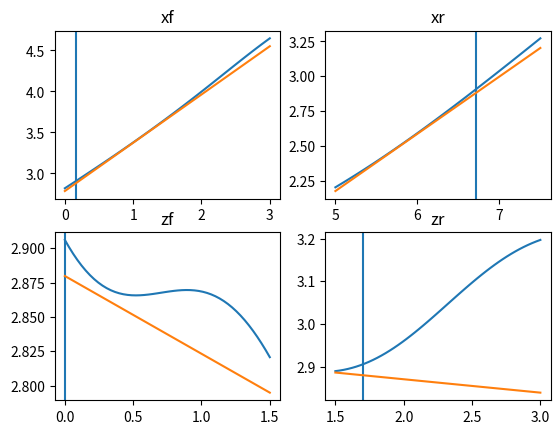
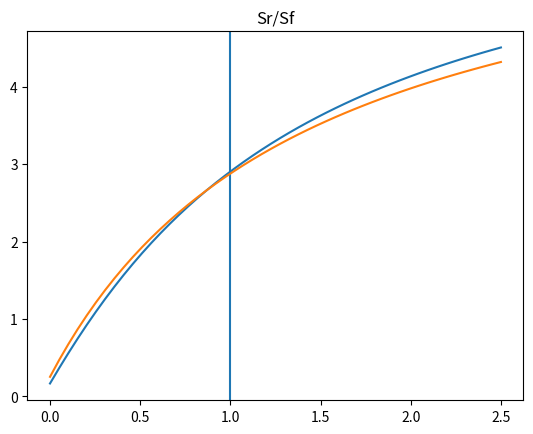
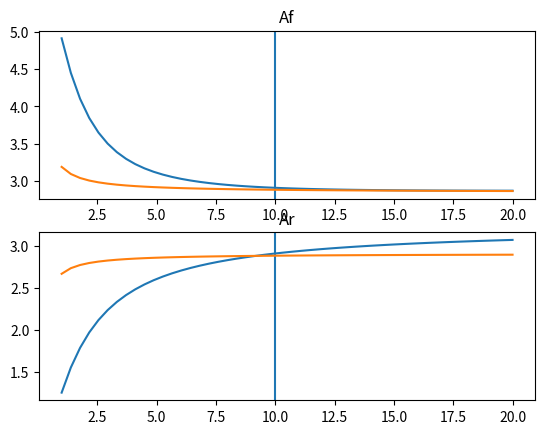

These charts were generated, in order, by the following Python code:
import numpy as np
from matplotlib import pyplot as plt


def xcg_stab(CLfa, CLra, CLf, CLr, Af, Ar, ef, er, xf, xr, zf, zr, zcg, Vr_Vf_2,
             Sr_Sf, de_da):
    num = (2 * CLf / (np.pi * Af * ef) * CLfa * (zcg - zf)
           - 2 * CLr / (np.pi * Ar * er) * CLra * (zr - zcg) * (1 - de_da)
           + CLfa * xf
           + CLra * xr * Vr_Vf_2 * Sr_Sf * (1 - de_da))

    den = CLfa + CLra * Vr_Vf_2 * Sr_Sf * (1 - de_da)

    return num / den


def deps_da(lambda_c4, b, lh, h_ht, A, CLfa, rho, Pbr, Sf, CLfdes, W):
    r = lh * 2 / b
    mtv = h_ht * 2 / b  # Approximation
    Keps = (0.1124 + 0.1265 * lambda_c4 + 0.1766 * lambda_c4 ** 2) / r ** 2 + 0.1024 / r + 2
    Keps0 = 0.1124 / r ** 2 + 0.1024 / r + 2
    v = 1 + (r ** 2 / (r ** 2 + 0.7915 + 5.0734 * mtv ** 2)) ** (0.3113)
    de_da = Keps / Keps0 * CLfa / (np.pi * A) * (
            r / (r ** 2 + mtv ** 2) * 0.4876 / (np.sqrt(r ** 2 + 0.6319 + mtv ** 2)) + v * (
            1 - np.sqrt(mtv ** 2 / (1 + mtv ** 2))))
    phi = np.arcsin(mtv/r)
    dsde_da = np.where(
        np.logical_and(np.rad2deg(phi) < 30, np.rad2deg(phi) > 0),
        6.5*(rho*Pbr**2*Sf**3*CLfdes**3/(lh**4*W**3))**(1/4)*(np.sin(phi*6))**2.5,
        0
    )

    return de_da+dsde_da


def xcg_ctrl(Cmacf, Cmacr, CLf, CLr, CD0f, CD0r, Af, Ar, ef, er, cf, cr, xf,
             xr, zf, zr, zcg, Vr_Vf_2, Sr_Sf):
    num = (-Cmacf
           - Cmacr * Vr_Vf_2 * Sr_Sf * cr/cf
           + CLf * xf/cf
           + CLr * xr/cf * Vr_Vf_2 * Sr_Sf
           + (CD0f + CLf**2 / (np.pi * Af * ef)) * (zcg - zf) / cf
           - (CD0r + CLr**2 / (np.pi * Ar * er)) * (zr - zcg) / cf * Vr_Vf_2 * Sr_Sf)

    den = CLf / cf + CLr / cf * Vr_Vf_2 * Sr_Sf

    return num / den


def CLa(Cla, A, lambda_c2, M=0, eta=0.95):
    beta = np.sqrt(1 - M ** 2)
    value = Cla * A / (2 + np.sqrt(4 + ((A * beta / eta) ** 2) * (1 + (np.tan(lambda_c2) / beta) ** 2)))
    return value


def lambda_c4_to_lambda_c2(A, taper, lambda_c4):
    tanSweep_c4 = np.tan(lambda_c4)
    tanSweep_c2 = tanSweep_c4 - 4/A*(50-25)/100*(1-taper)/(1+taper)
    return np.arctan(tanSweep_c2)


def stab_sensitivity():
    Cmacf = -0.0645
    Cmacr = -0.0645
    CLfmax = 1.781
    CLrmax = 1.737
    CLfdes = 0.82
    CLrdes = 0.82
    CD0f = 0.03254
    CD0r = 0.03254
    Af = 10
    Ar = 10
    taper = 0.45
    Lambda_c4 = 0
    lambda_c2 = lambda_c4_to_lambda_c2(Af, taper, 0)
    ef = 0.958
    er = 0.958
    Clfa = 6
    Clra = 6
    CLfa = CLa(Clfa, Af, lambda_c2)
    CLra = CLa(Clra, Ar, lambda_c2)
    cf = 0.65
    cr = 0.65
    xf = 1/4 * cf
    xr = 7.2 - 3/4 * cr
    zf = 0
    zr = 1.705
    zcg = 0.7
    Vr_Vf_2 = 1
    Sr_Sf = 1
    elev_fac = 1.4

    rho = 1.225
    Pbr = 110024/1.2 * 0.9 /12
    S = 10.5
    Sf = S / 2
    Sr = S - Sf
    bf = np.sqrt(Sf * Af)
    W = 3652.352770706565*9.80665

    xf_range = np.linspace(0, 3)
    xr_range = np.linspace(5, 7.5)
    zf_range = np.linspace(0, 1.5)
    zr_range = np.linspace(1.5, 3)
    Sr_Sf_range = np.linspace(0, 2.5)
    Af_range = np.linspace(1, 20)
    Ar_range = np.linspace(1, 20)

    plt.subplot(221)
    plt.title("xf")
    de_da = deps_da(Lambda_c4, bf, xr - xf_range, zr - zf, Af, CLfa, rho, Pbr,
                    Sf, CLfdes, W)
    x_cg_stab = xcg_stab(CLfa, CLra, CLfdes, CLrdes, Af, Ar, ef, er, xf_range,
                         xr, zf, zr, zcg, Vr_Vf_2, Sr_Sf, de_da)
    x_cg_ctrl = xcg_ctrl(Cmacf, Cmacr, CLfmax * elev_fac, CLrmax, CD0f, CD0r,
                         Af, Ar, ef, er, cf, cr, xf_range, xr, zf, zr, zcg,
                         Vr_Vf_2, Sr_Sf)
    plt.axvline(xf)
    plt.plot(xf_range, x_cg_stab)
    plt.plot(xf_range, x_cg_ctrl)

    plt.subplot(222)
    plt.title("xr")
    de_da = deps_da(Lambda_c4, bf, xr_range - xf, zr - zf, Af, CLfa, rho, Pbr,
                    Sf, CLfdes, W)
    x_cg_stab = xcg_stab(CLfa, CLra, CLfdes, CLrdes, Af, Ar, ef, er, xf,
                         xr_range, zf, zr, zcg, Vr_Vf_2, Sr_Sf, de_da)
    x_cg_ctrl = xcg_ctrl(Cmacf, Cmacr, CLfmax * elev_fac, CLrmax, CD0f, CD0r,
                         Af, Ar, ef, er, cf, cr, xf, xr_range, zf, zr, zcg,
                         Vr_Vf_2, Sr_Sf)
    plt.axvline(xr)
    plt.plot(xr_range, x_cg_stab)
    plt.plot(xr_range, x_cg_ctrl)

    plt.subplot(223)
    plt.title("zf")
    de_da = deps_da(Lambda_c4, bf, xr - xf, zr - zf_range, Af, CLfa, rho, Pbr,
                    Sf, CLfdes, W)
    x_cg_stab = xcg_stab(CLfa, CLra, CLfdes, CLrdes, Af, Ar, ef, er, xf, xr,
                         zf_range, zr, zcg, Vr_Vf_2, Sr_Sf, de_da)
    x_cg_ctrl = xcg_ctrl(Cmacf, Cmacr, CLfmax * elev_fac, CLrmax, CD0f, CD0r,
                         Af, Ar, ef, er, cf, cr, xf, xr, zf_range, zr, zcg,
                         Vr_Vf_2, Sr_Sf)
    plt.axvline(zf)
    plt.plot(zf_range, x_cg_stab)
    plt.plot(zf_range, x_cg_ctrl)

    plt.subplot(224)
    plt.title("zr")
    de_da = deps_da(Lambda_c4, bf, xr - xf, zr_range - zf, Af, CLfa, rho, Pbr,
                    Sf, CLfdes, W)
    x_cg_stab = xcg_stab(CLfa, CLra, CLfdes, CLrdes, Af, Ar, ef, er, xf, xr, zf,
                         zr_range, zcg, Vr_Vf_2, Sr_Sf, de_da)
    x_cg_ctrl = xcg_ctrl(Cmacf, Cmacr, CLfmax * elev_fac, CLrmax, CD0f, CD0r,
                         Af, Ar, ef, er, cf, cr, xf, xr, zf, zr_range, zcg,
                         Vr_Vf_2, Sr_Sf)
    plt.axvline(zr)
    plt.plot(zr_range, x_cg_stab)
    plt.plot(zr_range, x_cg_ctrl)

    plt.figure()
    plt.title("Sr/Sf")
    # FIXME: this assumes that the aerodynamic centre stays constant
    #  even if the wing area changes
    Sf_range = S / (1 + Sr_Sf_range)
    bf_range = np.sqrt(Sf_range * Af)
    cf_range = cf * np.sqrt(Sf_range / Af) / np.sqrt(Sf / Af)
    Sr_range = S - Sf_range
    cr_range = cr * np.sqrt(Sr_range / Ar) / np.sqrt(Sr / Ar)
    de_da = deps_da(Lambda_c4, bf_range, xr - xf, zr - zf, Af, CLfa, rho, Pbr,
                    Sf_range, CLfdes, W)
    x_cg_stab = xcg_stab(CLfa, CLra, CLfdes, CLrdes, Af, Ar, ef, er, xf, xr,
                         zf, zr, zcg, Vr_Vf_2, Sr_Sf_range, de_da)
    x_cg_ctrl = xcg_ctrl(Cmacf, Cmacr, CLfmax * elev_fac, CLrmax, CD0f, CD0r,
                         Af, Ar, ef, er, cf_range, cr_range, xf, xr, zf, zr,
                         zcg, Vr_Vf_2, Sr_Sf_range)
    plt.axvline(Sr_Sf)
    plt.plot(Sr_Sf_range, x_cg_stab)
    plt.plot(Sr_Sf_range, x_cg_ctrl)

    plt.figure()
    plt.subplot(211)
    plt.title("Af")
    bf_range = np.sqrt(Sf * Af_range)
    cf_range = cf * np.sqrt(Sf / Af_range) / np.sqrt(Sf / Af_range)
    CLfa_range = CLa(Clfa, Af_range, lambda_c2)
    de_da = deps_da(Lambda_c4, bf_range, xr - xf, zr - zf, Af_range,
                    CLfa_range, rho, Pbr, Sf, CLfdes, W)
    x_cg_stab = xcg_stab(CLfa_range, CLra, CLfdes, CLrdes, Af_range, Ar, ef,
                         er, xf, xr, zf, zr, zcg, Vr_Vf_2, Sr_Sf, de_da)
    x_cg_ctrl = xcg_ctrl(Cmacf, Cmacr, CLfmax * elev_fac, CLrmax, CD0f, CD0r,
                         Af_range, Ar, ef, er, cf_range, cr, xf, xr, zf,
                         zr, zcg, Vr_Vf_2, Sr_Sf)
    plt.axvline(Af)
    plt.plot(Af_range, x_cg_stab)
    plt.plot(Af_range, x_cg_ctrl)

    plt.subplot(212)
    plt.title("Ar")
    cr_range = cr * np.sqrt(Sr / Ar_range) / np.sqrt(Sr / Ar_range)
    CLra_range = CLa(Clra, Ar_range, lambda_c2)
    de_da = deps_da(Lambda_c4, bf, xr - xf, zr - zf, Af,
                    CLfa, rho, Pbr, Sf, CLfdes, W)
    x_cg_stab = xcg_stab(CLfa, CLra_range, CLfdes, CLrdes, Af, Ar_range, ef,
                         er, xf, xr, zf, zr, zcg, Vr_Vf_2, Sr_Sf, de_da)
    x_cg_ctrl = xcg_ctrl(Cmacf, Cmacr, CLfmax * elev_fac, CLrmax, CD0f, CD0r,
                         Af, Ar_range, ef, er, cf, cr_range, xf, xr, zf,
                         zr, zcg, Vr_Vf_2, Sr_Sf)
    plt.axvline(Ar)
    plt.plot(Ar_range, x_cg_stab)
    plt.plot(Ar_range, x_cg_ctrl)

    plt.show()


if __name__ == "__main__":
    stab_sensitivity()
